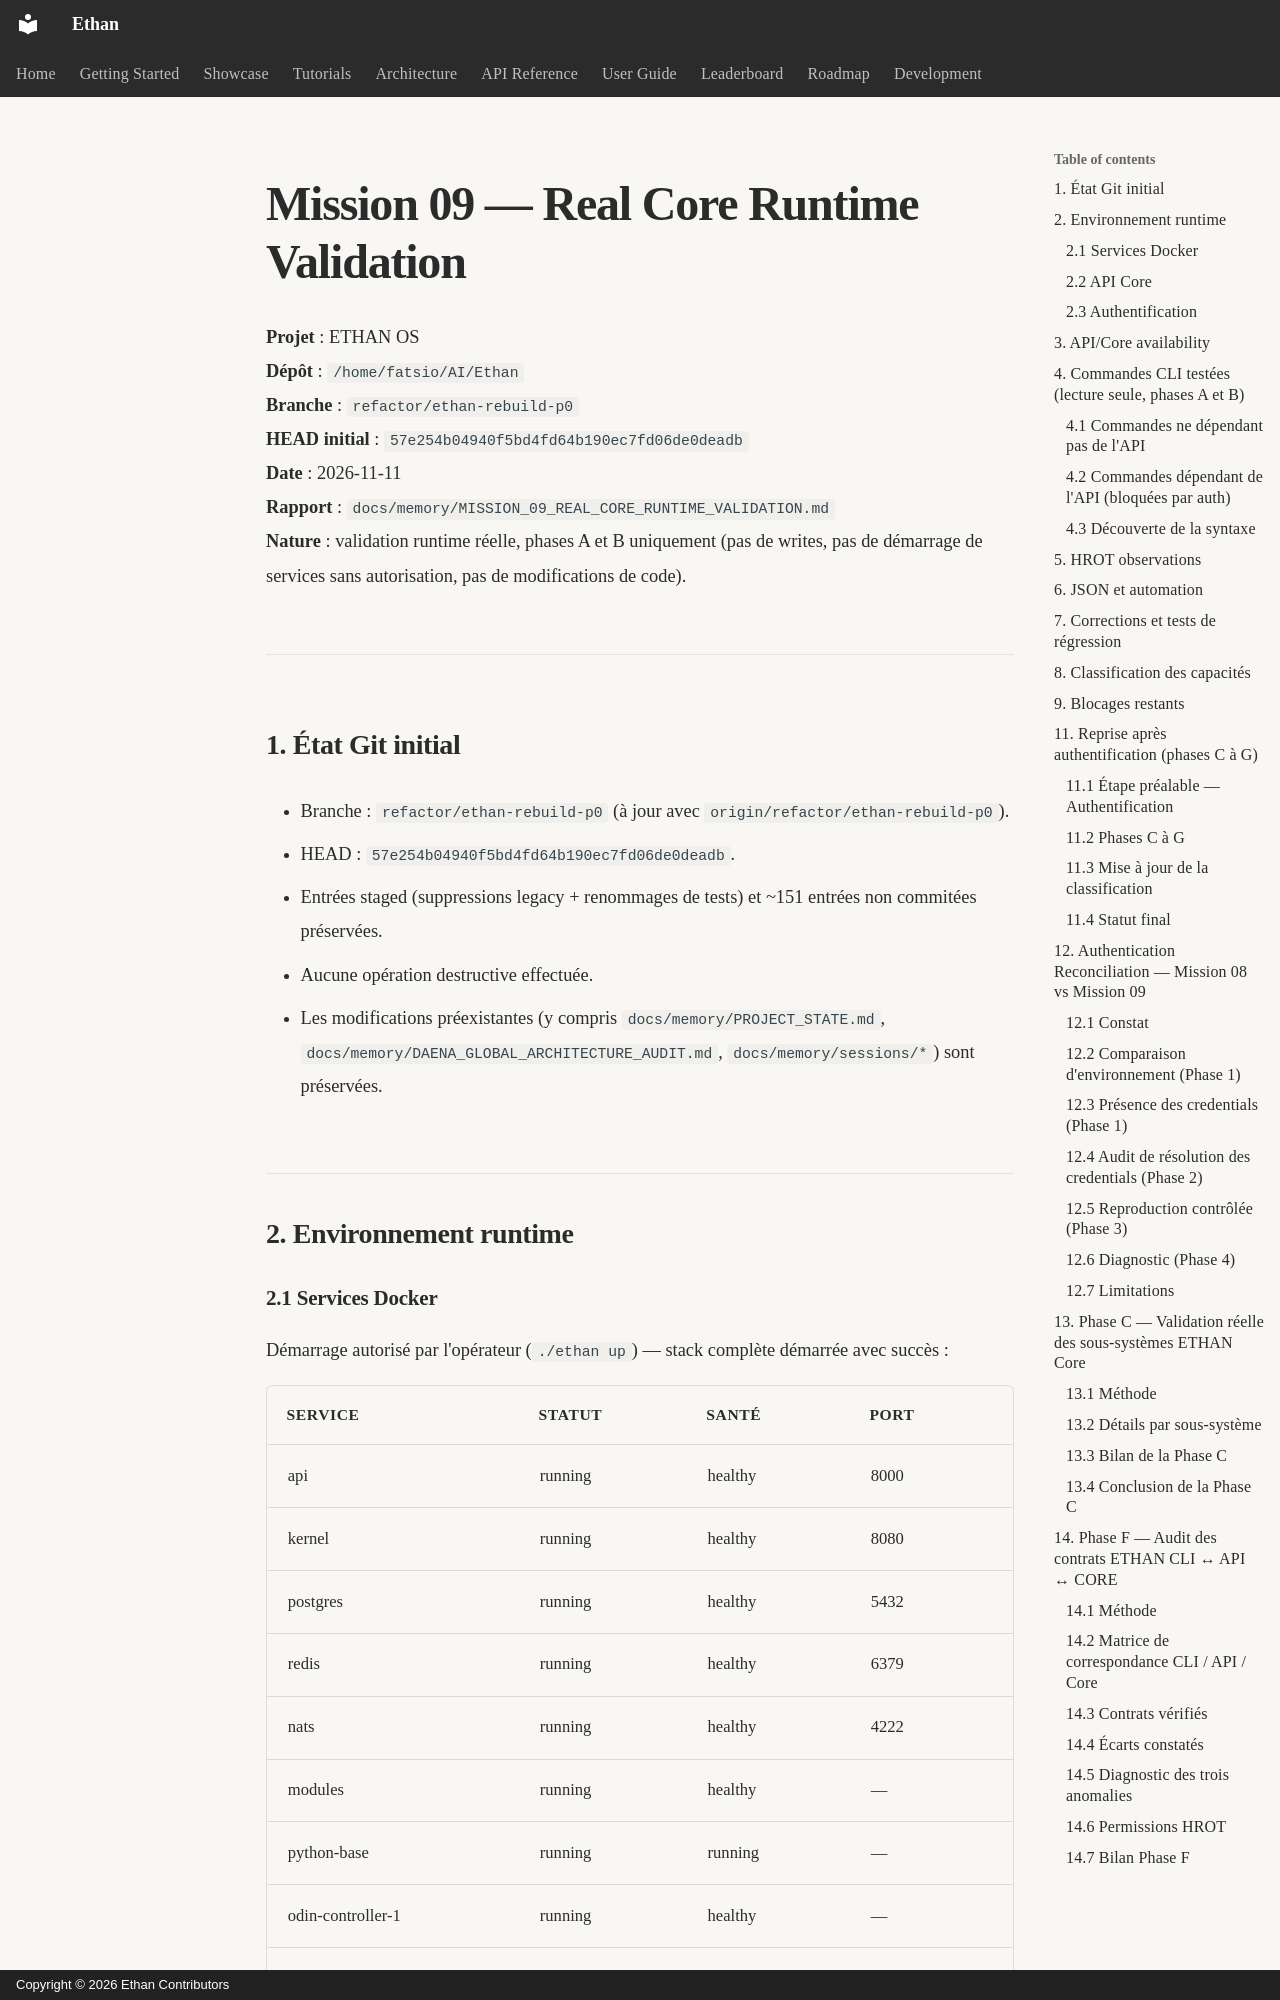

repository: seclib/Ethan · page: memory/MISSION_09_REAL_CORE_RUNTIME_VALIDATION/index.html · generator: mkdocs · copyright: Copyright © 2026 Ethan Contributors

# Mission 09 — Real Core Runtime Validation

**Projet** : ETHAN OS  
**Dépôt** : `/home/fatsio/AI/Ethan`  
**Branche** : `refactor/ethan-rebuild-p0`  
**HEAD initial** : `57e254b04940f5bd4fd64b190ec7fd06de0deadb`  
**Date** : 2026-11-11  
**Rapport** : `docs/memory/MISSION_09_REAL_CORE_RUNTIME_VALIDATION.md`  
**Nature** : validation runtime réelle, phases A et B uniquement (pas de writes, pas de démarrage de services sans autorisation, pas de modifications de code).

---

## 1. État Git initial

- Branche : `refactor/ethan-rebuild-p0` (à jour avec `origin/refactor/ethan-rebuild-p0`).
- HEAD : `57e254b04940f5bd4fd64b190ec7fd06de0deadb`.
- Entrées staged (suppressions legacy + renommages de tests) et ~151 entrées non commitées préservées.
- Aucune opération destructive effectuée.
- Les modifications préexistantes (y compris `docs/memory/PROJECT_STATE.md`, `docs/memory/DAENA_GLOBAL_ARCHITECTURE_AUDIT.md`, `docs/memory/sessions/*`) sont préservées.

## 2. Environnement runtime

### 2.1 Services Docker

Démarrage autorisé par l'opérateur (`./ethan up`) — stack complète démarrée avec succès :

| Service | Statut | Santé | Port |
|---|---|---|---|
| api | running | healthy | 8000 |
| kernel | running | healthy | 8080 |
| postgres | running | healthy | 5432 |
| redis | running | healthy | 6379 |
| nats | running | healthy | 4222 |
| modules | running | healthy | — |
| python-base | running | running | — |
| odin-controller-1 | running | healthy | — |
| pg_backup | running | healthy | 5432/tcp |
| ui | running | healthy | 3001 |

Résultat : 10/10 démarrés, 9/10 healthy (python-base en cours d'initialisation au moment de l'audit, sans impact sur l'API).
